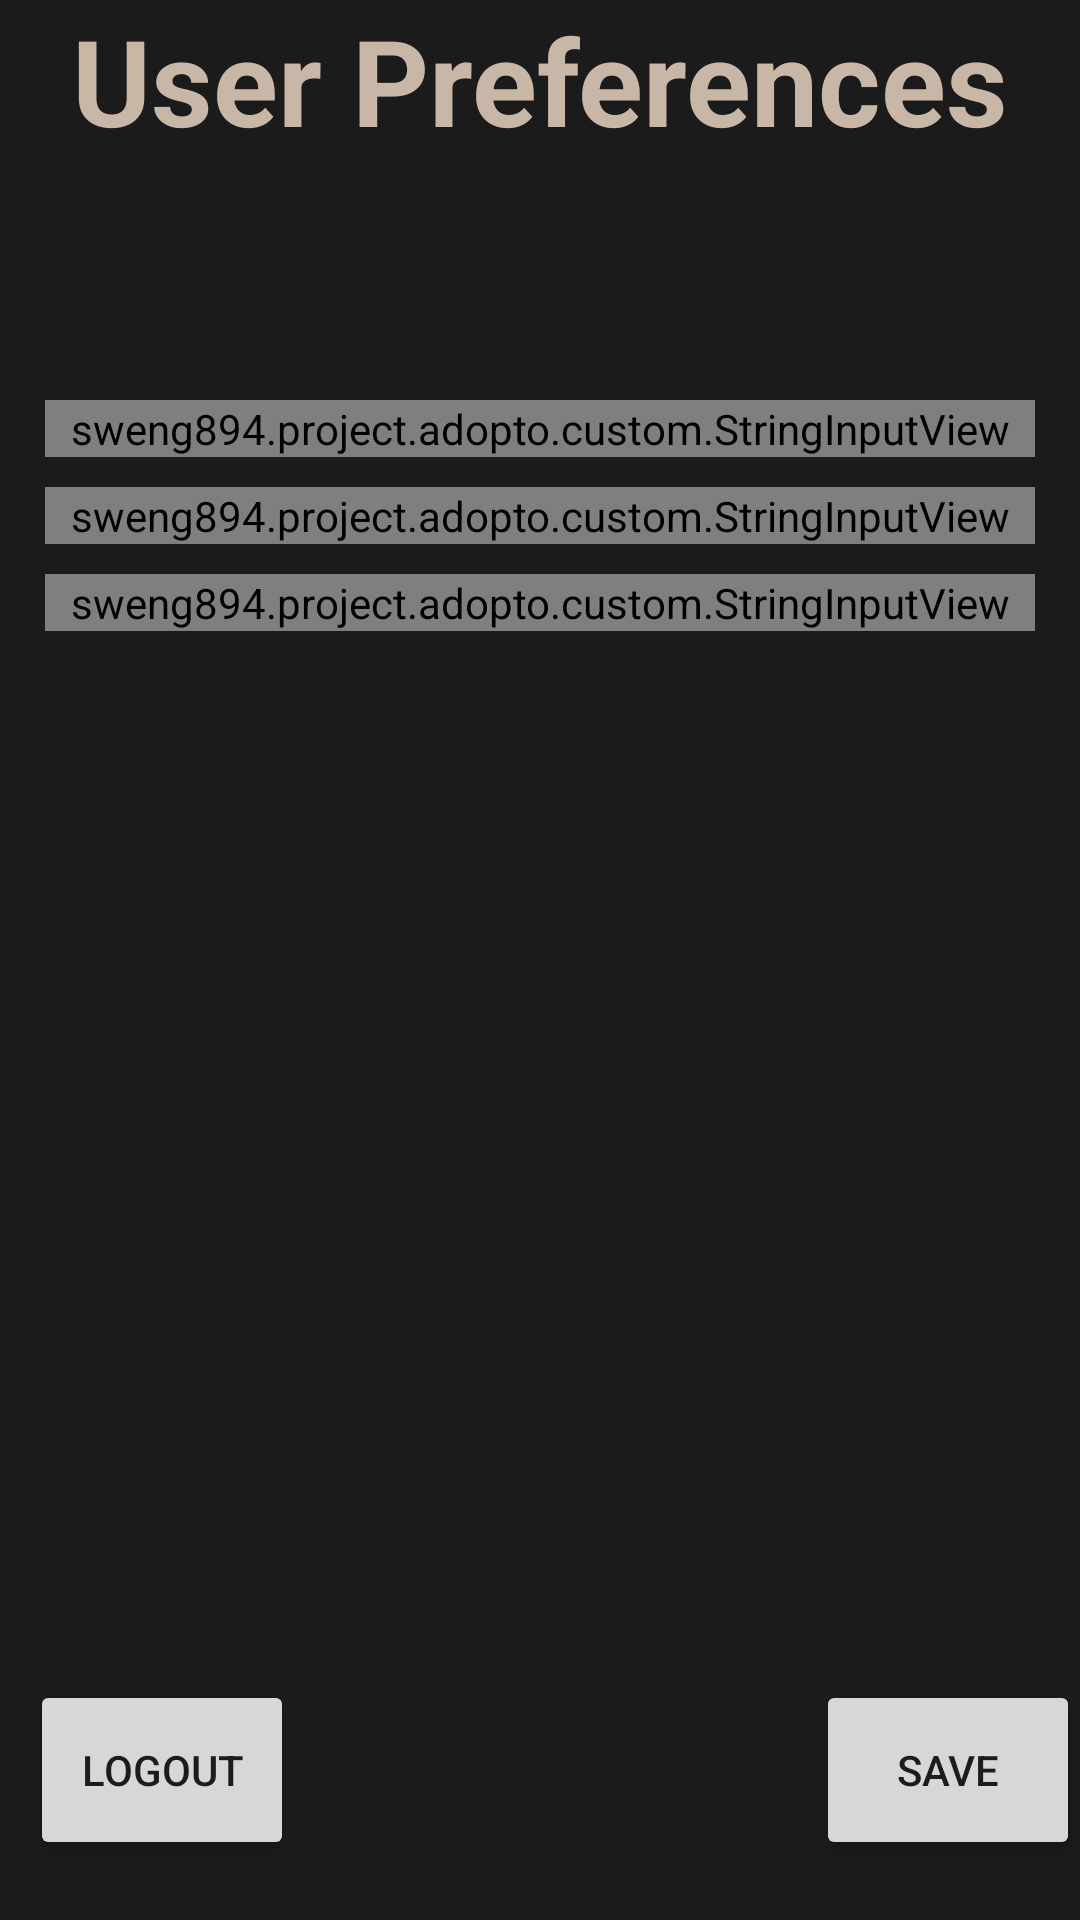

Produce the Android XML layout that renders to this screen, including the resource entries it uses.
<!-- AndroidManifest.xml: application theme Theme.Adopto -->
<!-- res/layout/user_profile_preferences_activity.xml -->
<?xml version="1.0" encoding="utf-8"?>
<RelativeLayout xmlns:android="http://schemas.android.com/apk/res/android"
    xmlns:app="http://schemas.android.com/apk/res-auto"
    xmlns:tools="http://schemas.android.com/tools"
    android:orientation="vertical"
    android:layout_width="match_parent"
    android:layout_height="match_parent"
    android:gravity="top"
    android:background="@color/primary_background"
    android:fitsSystemWindows="true"
    android:theme="@style/Theme.Adopto"
    tools:context=".profile.UserProfilePreferencesActivity">

    <TextView
        android:id="@+id/preferences_title"
        android:layout_width="wrap_content"
        android:layout_height="wrap_content"
        android:layout_marginBottom="80sp"
        android:gravity="center"
        android:layout_alignParentTop="true"
        android:layout_alignParentEnd="true"
        android:layout_alignParentStart="true"
        android:text="User Preferences"
        android:textSize="40sp"
        android:textStyle="bold"
        android:textColor="@color/primary_text" />

    <LinearLayout
        android:layout_width="match_parent"
        android:layout_height="wrap_content"
        android:layout_below="@id/preferences_title"
        android:layout_above="@id/logout_button"
        android:layout_marginStart="15sp"
        android:layout_marginEnd="15sp"
        android:orientation="vertical">

        
        <sweng894.project.adopto.custom.StringInputView
            android:id="@+id/user_email_input"
            android:layout_width="match_parent"
            android:layout_height="wrap_content"
            android:layout_marginBottom="10dp"
            app:titleText="Email:"
            app:inputHeight="35dp" />

        
        <sweng894.project.adopto.custom.StringInputView
            android:id="@+id/user_display_name_input"
            android:layout_width="match_parent"
            android:layout_height="wrap_content"
            android:layout_marginBottom="10dp"
            app:titleText="Display Name:"
            app:inputHeight="35dp" />

        
        <sweng894.project.adopto.custom.StringInputView
            android:id="@+id/user_location_input"
            android:layout_width="match_parent"
            android:layout_height="wrap_content"
            android:layout_marginBottom="10dp"
            app:titleText="Location:"
            app:inputHeight="60dp"
            app:clickableMode="true" />
    </LinearLayout>

    <Button
        android:id="@+id/save_preferences_button"
        android:layout_width="wrap_content"
        android:layout_height="wrap_content"
        android:layout_alignParentBottom="true"
        android:layout_marginBottom="20sp"
        android:layout_marginStart="10sp"
        android:layout_alignParentEnd="true"
        android:text="Save"
        android:clickable="false"
        android:height="60sp" />

    <Button
        android:id="@+id/logout_button"
        android:layout_width="wrap_content"
        android:layout_height="wrap_content"
        android:layout_alignParentBottom="true"
        android:layout_marginBottom="20sp"
        android:layout_marginStart="10sp"
        android:text="Logout"
        android:height="60sp" />
</RelativeLayout>
<!-- resources referenced by this layout -->
<resources>
  <color name="primary_background">#1B1B1B</color>
  <color name="primary_text">#C8B6A6</color>
  <style name="Theme.Adopto" parent="Base.Theme.Adopto" />
  <style name="Base.Theme.Adopto" parent="Theme.MaterialComponents.DayNight.NoActionBar">
          <item name="colorPrimary">@color/primary_button</item>
          <item name="iconTint">@color/primary_text</item>
      </style>
  <color name="primary_button">#F4A261</color>
</resources>
